Dataset: data (GitHub, azief27saclolo/Thesis-Project). Classes: early blight leaf, healthy leaf, late blight leaf, septoria leaf.

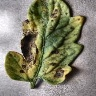
Label: early blight leaf

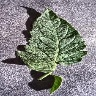
Label: healthy leaf

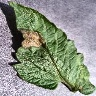
Label: late blight leaf

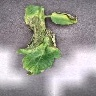
Label: late blight leaf

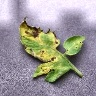
Label: septoria leaf

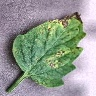
Label: septoria leaf
